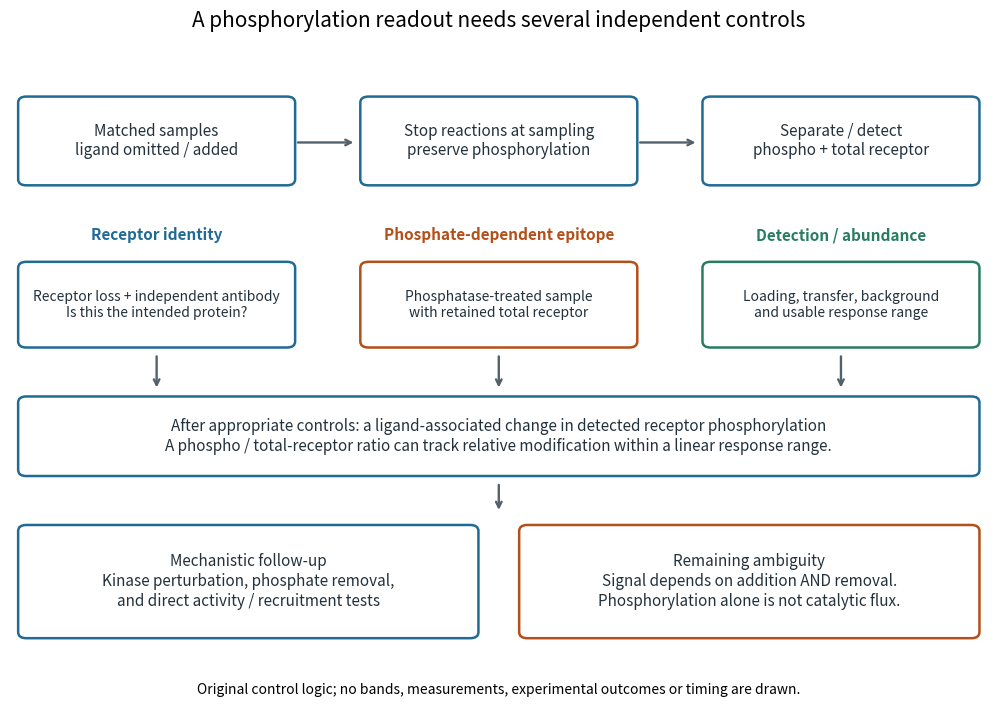

The script that saved this image: (Note: this script raises an exception after producing the figure.)
"""Draw assay inference and controls; write the matching PNG to the CWD.

Tested with Python 3.14.4, Matplotlib 3.10.7 and NumPy 2.3.5.
This is a reasoning diagram, not a blot image or a measured time course.
"""

from pathlib import Path

import matplotlib

matplotlib.use("Agg")
import matplotlib.pyplot as plt
from matplotlib.patches import FancyBboxPatch


def box(ax, x, y, width, height, text, color="#216a94", size=11):
    ax.add_patch(FancyBboxPatch((x, y), width, height, boxstyle="round,pad=0.10",
                               edgecolor=color, facecolor="white", lw=1.8))
    ax.text(x + width / 2, y + height / 2, text, ha="center", va="center", fontsize=size, color="#23313c")


def arrow(ax, start, end):
    ax.annotate("", end, start, arrowprops={"arrowstyle": "->", "lw": 1.7, "color": "#52616b"})


def main():
    fig, ax = plt.subplots(figsize=(10.4, 7.2))
    fig.patch.set_facecolor("white")
    fig.subplots_adjust(left=0.03, right=0.97, top=0.91, bottom=0.06)
    ax.set(xlim=(0, 12), ylim=(0, 10))
    ax.axis("off")
    fig.suptitle("A phosphorylation readout needs several independent controls", y=0.975, fontsize=15)
    box(ax, 0.2, 8.0, 3.2, 1.25, "Matched samples\nligand omitted / added")
    box(ax, 4.4, 8.0, 3.2, 1.25, "Stop reactions at sampling\npreserve phosphorylation")
    box(ax, 8.6, 8.0, 3.2, 1.25, "Separate / detect\nphospho + total receptor")
    arrow(ax, (3.5, 8.6), (4.25, 8.6))
    arrow(ax, (7.7, 8.6), (8.45, 8.6))
    controls = [
        (0.2, "Receptor identity", "Receptor loss + independent antibody\nIs this the intended protein?", "#216a94"),
        (4.4, "Phosphate-dependent epitope", "Phosphatase-treated sample\nwith retained total receptor", "#b34f18"),
        (8.6, "Detection / abundance", "Loading, transfer, background\nand usable response range", "#287c61"),
    ]
    for x, title, text, color in controls:
        ax.text(x + 1.6, 7.0, title, ha="center", fontsize=11, weight="bold", color=color)
        box(ax, x, 5.35, 3.2, 1.2, text, color, 10)
        arrow(ax, (x + 1.6, 5.15), (x + 1.6, 4.55))
    box(ax, 0.2, 3.25, 11.6, 1.1,
        "After appropriate controls: a ligand-associated change in detected receptor phosphorylation\nA phospho / total-receptor ratio can track relative modification within a linear response range.", size=11)
    arrow(ax, (6.0, 3.05), (6.0, 2.55))
    box(ax, 0.2, 0.6, 5.45, 1.65, "Mechanistic follow-up\nKinase perturbation, phosphate removal,\nand direct activity / recruitment tests", "#216a94", 11)
    box(ax, 6.35, 0.6, 5.45, 1.65, "Remaining ambiguity\nSignal depends on addition AND removal.\nPhosphorylation alone is not catalytic flux.", "#b34f18", 11)
    fig.text(0.5, 0.025, "Original control logic; no bands, measurements, experimental outcomes or timing are drawn.", ha="center", fontsize=10)
    output = Path.cwd() / (Path(__file__).stem + ".png")
    fig.savefig(output, dpi=120, facecolor="white", transparent=False)
    plt.close(fig)
    print(output.name)


if __name__ == "__main__":
    main()
